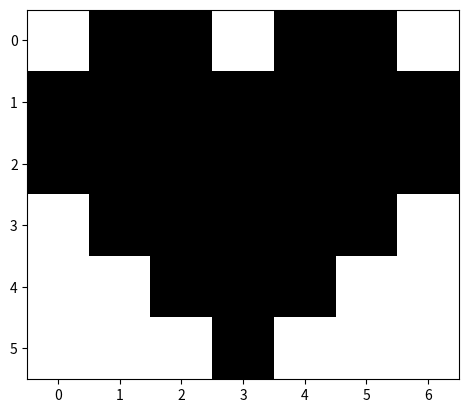
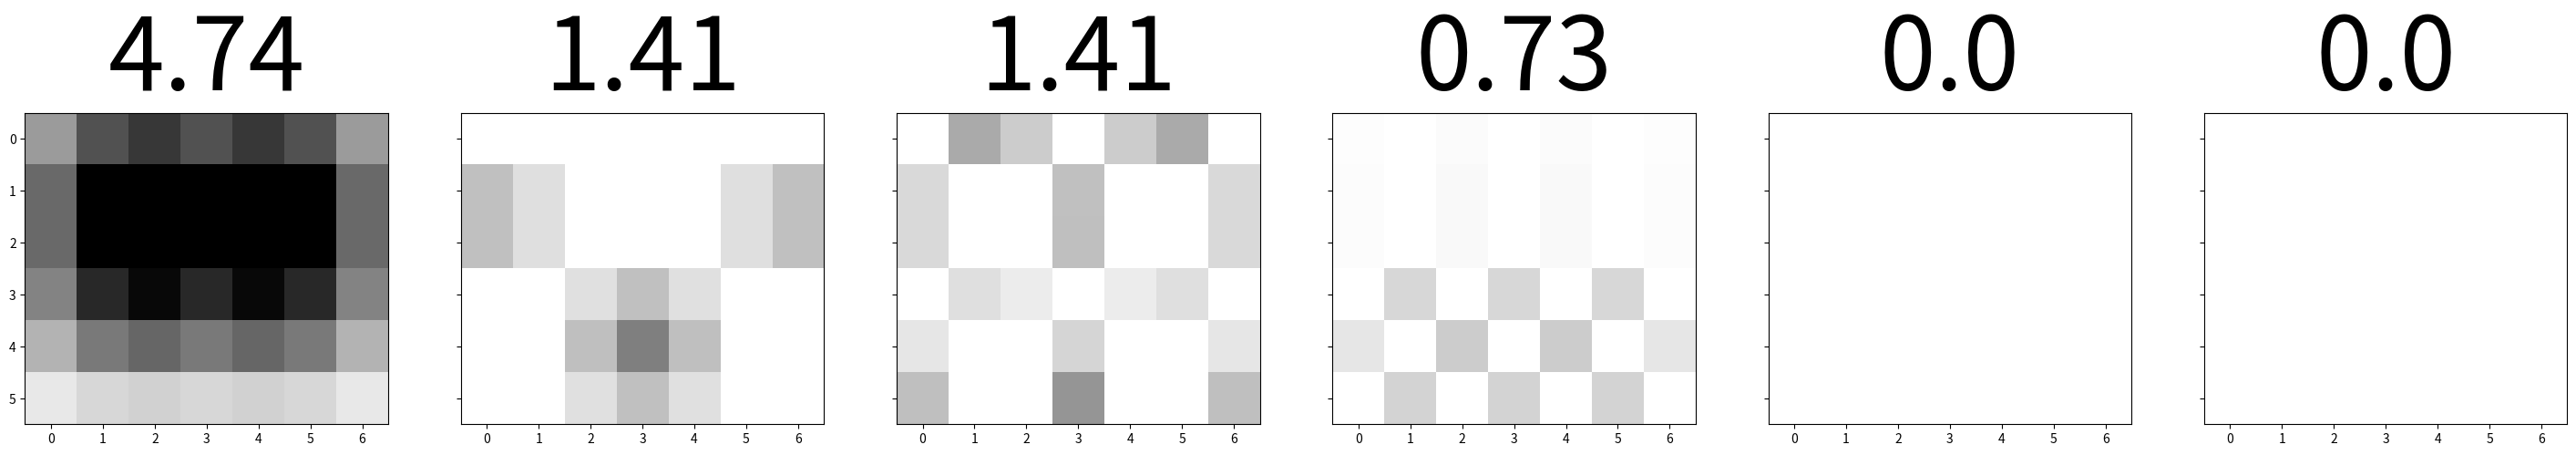
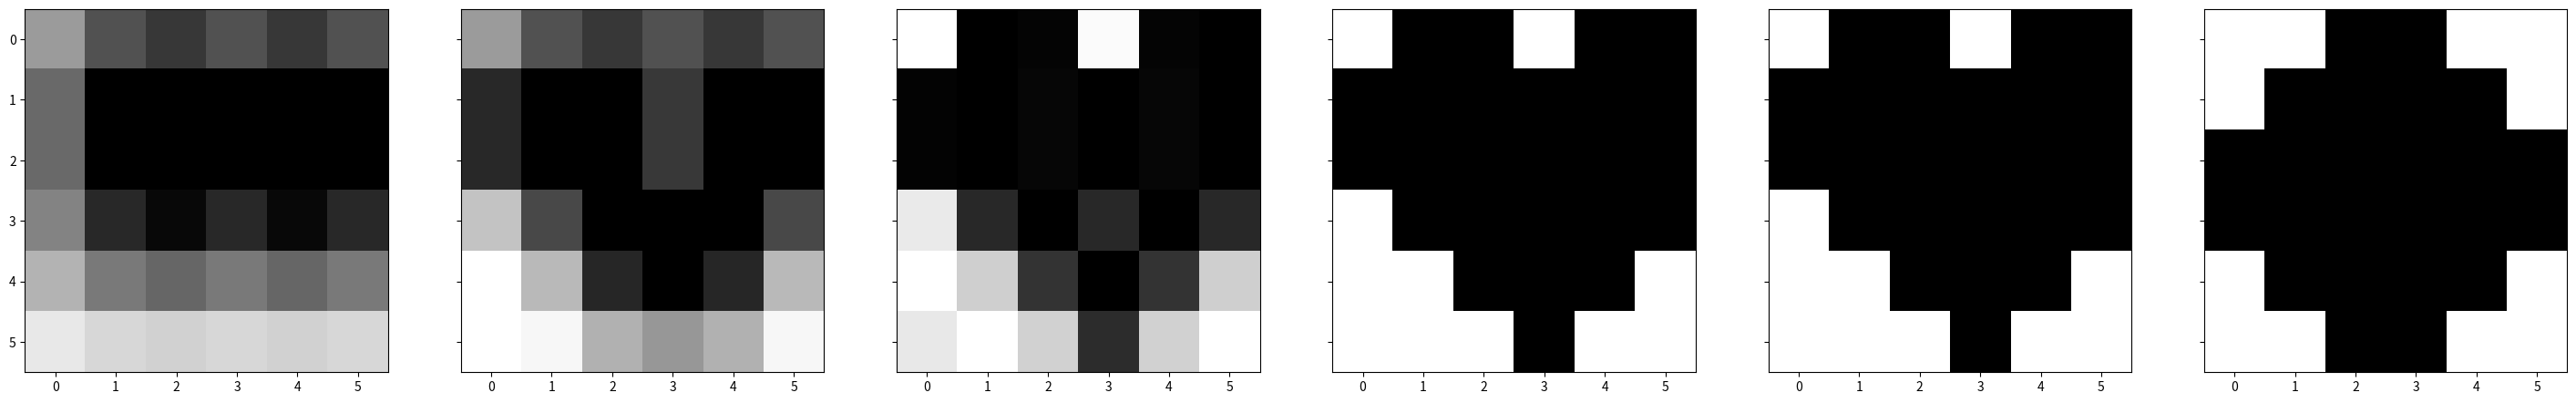
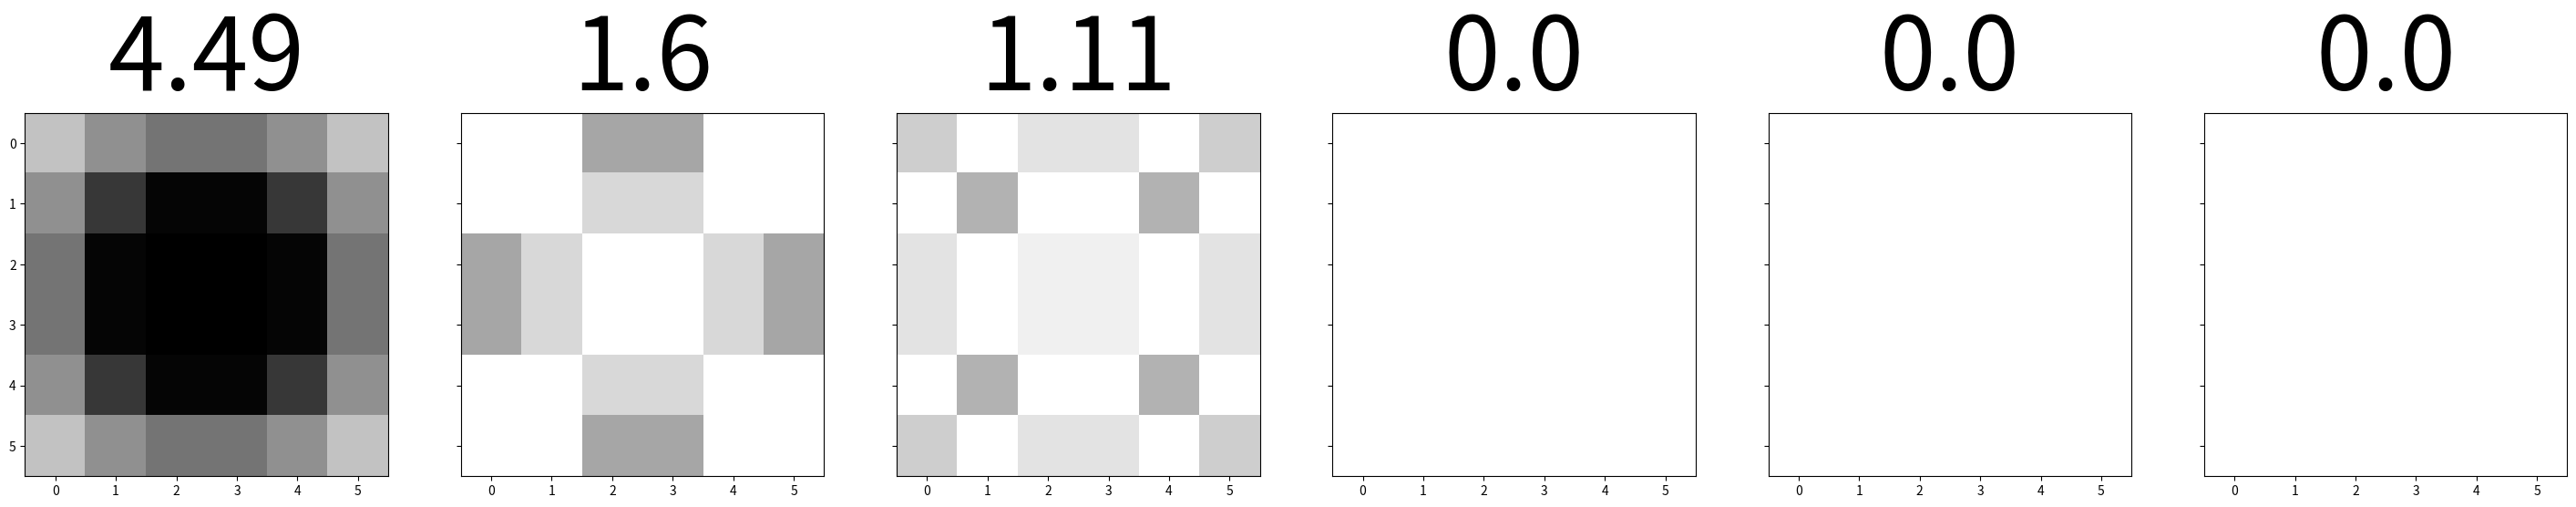
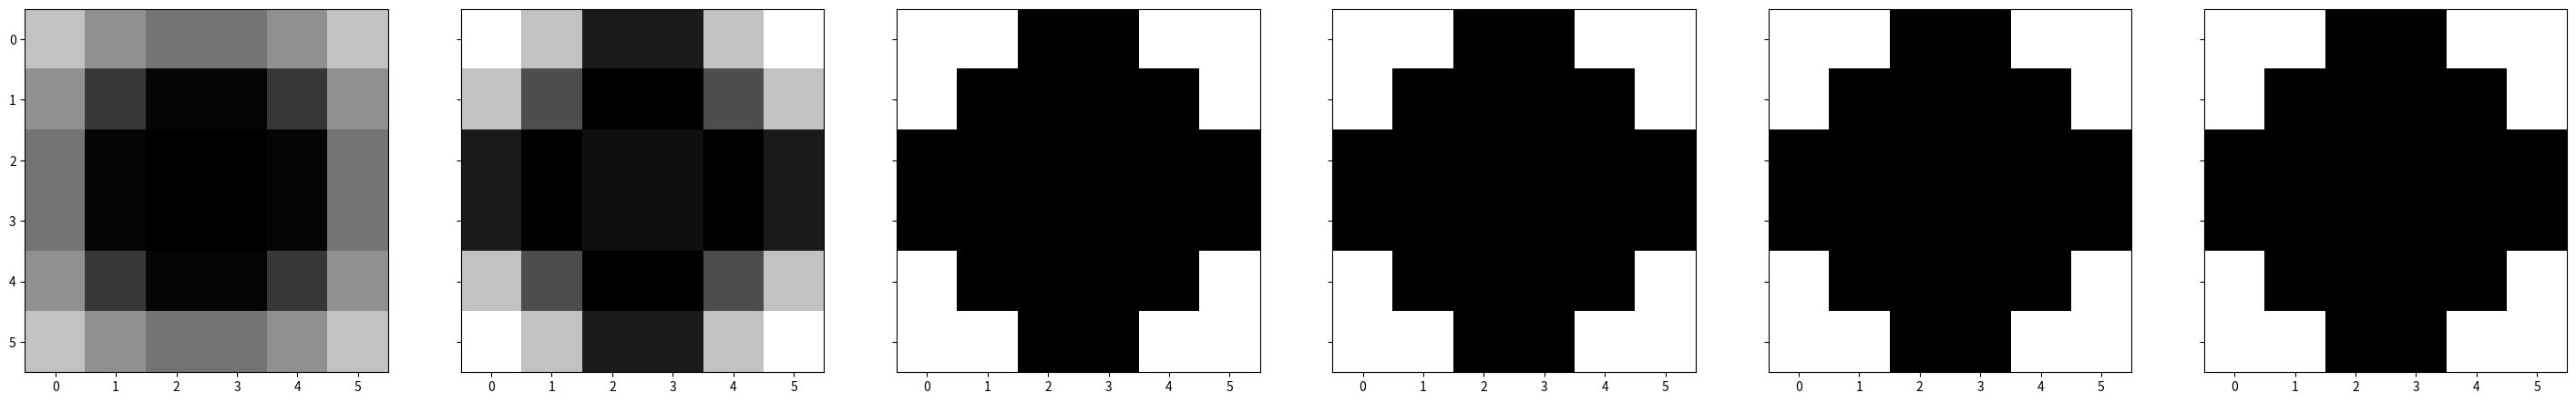

Write Python code to recreate these figures, in order.
#!/usr/bin/env python
# coding: utf-8

# In[1]:


import numpy as np
from numpy.linalg import svd
import matplotlib.pyplot as plt
from matplotlib.pyplot import imshow


# In[2]:


vmin = 0
vmax = 1
image_bias = 1 # sometimes 1
def plot_svd(A):
    n = len(A)
    imshow(image_bias-A, cmap='gray', vmin=vmin, vmax=vmax)
    plt.show()
    U, S, V = svd(A)

    imgs = []
    for i in range(n):
        imgs.append(S[i]*np.outer(U[:,i],V[i]))

    combined_imgs = []
    for i in range(n):
        img = sum(imgs[:i+1])
        combined_imgs.append(img)
        
    fig, axes = plt.subplots(figsize = (n*n,n), nrows = 1, ncols = n, sharex=True, sharey=True)
    for num, ax in zip(range(n), axes):
        ax.imshow(image_bias-imgs[num], cmap='gray', vmin=vmin, vmax=vmax)
        ax.set_title(np.round(S[num],2), fontsize=80)
    plt.show()
    
    fig, axes = plt.subplots(figsize = (n*n,n), nrows = 1, ncols = n, sharex=True, sharey=True)
    for num, ax in zip(range(n), axes):
        ax.imshow(image_bias-combined_imgs[num], cmap='gray', vmin=vmin, vmax=vmax)
    plt.show()

    return U,S,V


# In[3]:


D = np.array([[0,1,1,0,1,1,0],
              [1,1,1,1,1,1,1],
              [1,1,1,1,1,1,1],
              [0,1,1,1,1,1,0],
              [0,0,1,1,1,0,0],
              [0,0,0,1,0,0,0],
             ])
U,S,V = plot_svd(D)


# In[4]:


D = np.array([[0,0,1,1,0,0],
              [0,1,1,1,1,0],
              [1,1,1,1,1,1],
              [1,1,1,1,1,1],
              [0,1,1,1,1,0],
              [0,0,1,1,0,0],
             ])
U,S,V = plot_svd(D)


# In[ ]:




